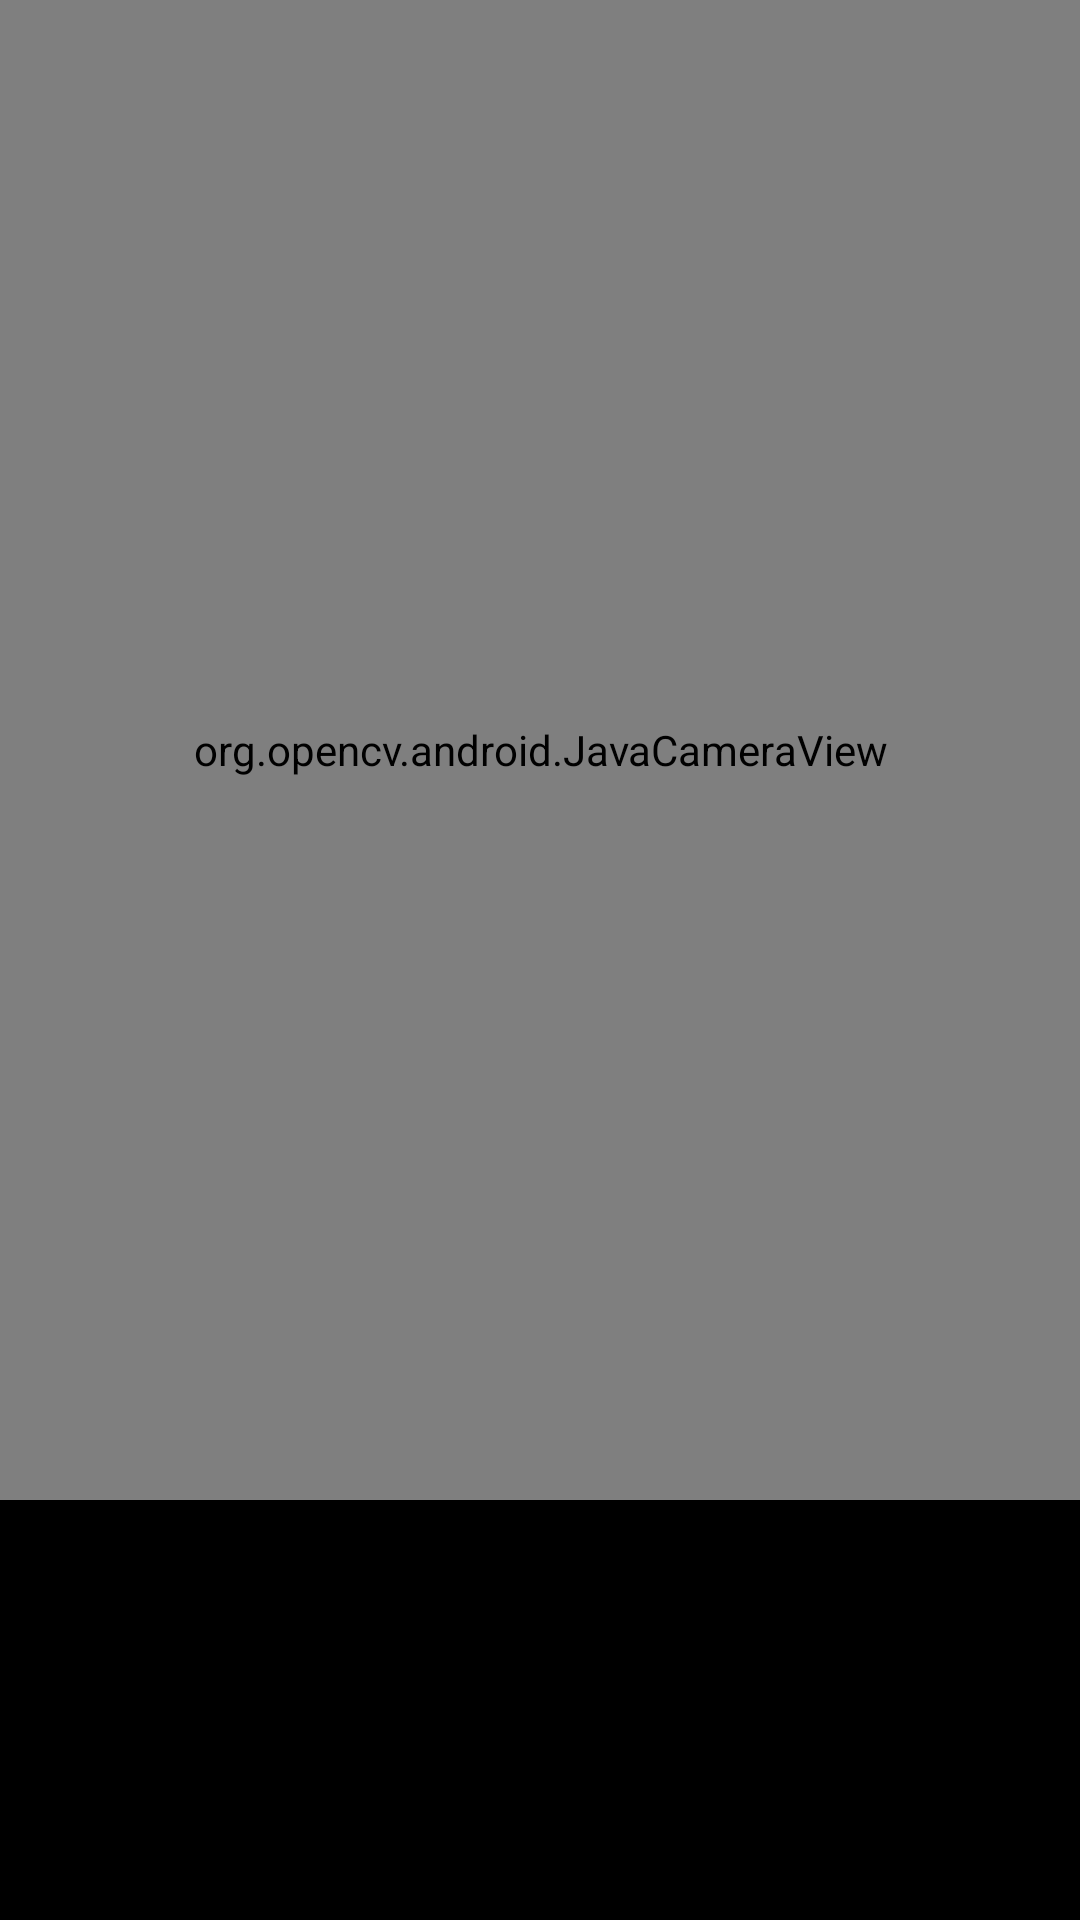

This screen was rendered from an Android layout file. Write that file and the resources it references.
<!-- AndroidManifest.xml: application theme Theme.IrisLens -->
<!-- res/layout/activity_display_recognition.xml -->
<FrameLayout xmlns:android="http://schemas.android.com/apk/res/android"
    android:id="@+id/root_container"
    android:layout_width="match_parent"
    android:layout_height="match_parent"
    android:background="@android:color/black">

    <RelativeLayout
        android:layout_width="match_parent"
        android:layout_height="match_parent">

        
        <org.opencv.android.JavaCameraView
            android:id="@+id/camera_view"
            android:layout_width="match_parent"
            android:layout_height="500dp" />

        
        <ScrollView
            android:layout_width="match_parent"
            android:layout_height="wrap_content"
            android:layout_below="@id/camera_view">

            
            <TextView
                android:id="@+id/tvResult"
                android:layout_width="match_parent"
                android:layout_height="wrap_content"
                android:textSize="28sp"
                android:layout_marginHorizontal="14dp"
                android:layout_marginBottom="10dp"
                android:textAlignment="center"
                android:text=""
                android:textColor="#FAFAFA"
                android:importantForAccessibility="yes"
                android:focusable="true" />
        </ScrollView>
    </RelativeLayout>
</FrameLayout>
<!-- resources referenced by this layout -->
<resources>
  <style name="Theme.IrisLens" parent="Base.Theme.IrisLens" />
  <style name="Base.Theme.IrisLens" parent="Theme.Material3.DayNight.NoActionBar">
          
          
      </style>
</resources>
